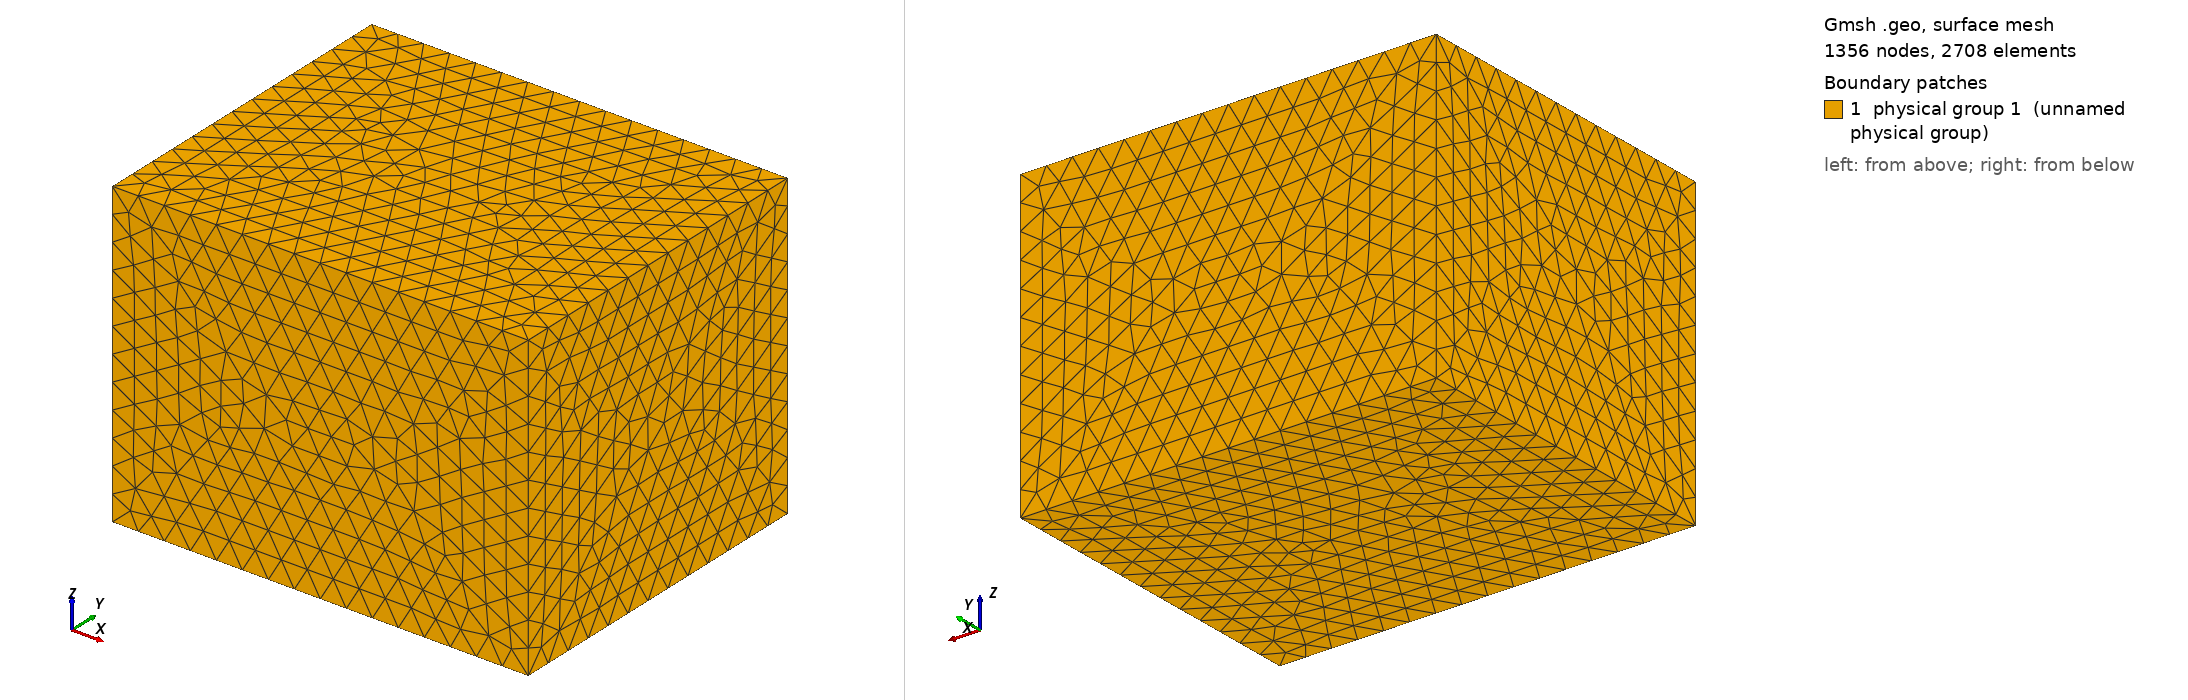

Gmsh geometry script, surface-meshed: 1356 nodes, 2708 surface elements. Boundary patches (legend numbers): 1 physical group 1 (unnamed physical group). Left view from above one corner, right view from below the opposite corner. Legend entries are the model's physical surfaces.

=== my_room.geo (drawn) ===
Merge "my_room.stl";
Physical Surface(1) = {1};


Also in the case, not shown: my_room.stl (merged mesh/CAD file).
